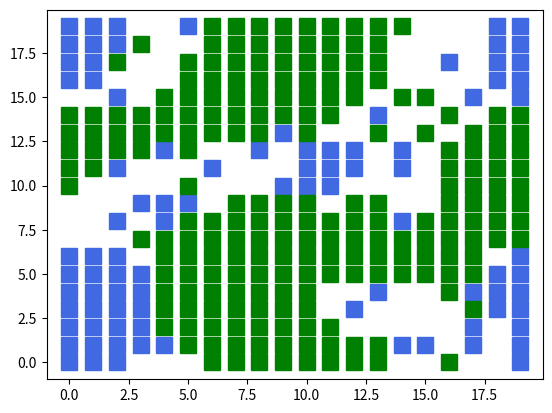

This chart was generated by the following Python code:
import numpy as np
import matplotlib.pyplot as plt
import random


def manhattan(x1, x2, y1, y2):
    return abs(x1 - x2) + abs(y1 - y2)


def is_happy(data, humanx, humany, xn, yn, t):
    neighbours = [0, 0, 0, 0, 0, 0, 0, 0, 0]
    z = 0

    for i in range(-1, 2):
        for j in range(-1, 2):
            x = humanx + i
            y = humany + j
            if x == xn:
                x = 0
            if y == yn:
                y = 0
            if data[humanx, humany] == data[x, y]:
                neighbours[z] = 1
            z += 1
    my_favourite_neighbour = -1
    for i in range(8):
        if neighbours[i] == 1:
            my_favourite_neighbour += 1

    if float(my_favourite_neighbour / 8) >= t:
        return True
    else:
        return False


if __name__ == "__main__":
    population = 300
    print('Размер популяции: ', population)

    x = y = 20
    print(f'Размер сетки: {x}x{y}')

    xper = 30
    print('Население 1 группы агентов (в процентах): ', xper)

    yper = 70
    print('Население 2 группы агентов (в процентах): ', yper)

    t = 0.5
    print('Пороговое значение толерантности: ', t)

    n = 10000
    print('Количество шагов моделирования: ', n)

    if population > x * y:
        print('Населения слишком много')
    elif xper + yper > 100:
        print('Неверно введено соотношение в процентах')
    elif t > 1:
        print('Пороговое значение толерантности > 1')
    else:
        fig, ax = plt.subplots(ncols=2)
        data = np.random.randint(1, 2, (y, x))
        data1 = []
        data2 = []
        data3 = []
        data4 = []
        empty = x * y - population

        i = 0
        happy = []
        itHappy = []
        while i < empty:
            ex = int(random.uniform(0, x))
            ey = int(random.uniform(0, y))
            if data[ex, ey] == 1:
                data[ex, ey] = 0
            else:
                i -= 1
            i += 1
        anotherpopulation = int(yper / 100 * population)
        i = 0

        while i < anotherpopulation:
            ex = int(random.uniform(0, x))
            ey = int(random.uniform(0, y))
            if data[ex, ey] == 1:
                data[ex, ey] = 3
            else:
                i -= 1
            i += 1

        i = 0
        plt.ion()
        while i < n:
            isHappy = 0
            if i % 200 == 0:
                for j in range(x):
                    for k in range(y):
                        if data[j, k] != 0:
                            if is_happy(data, j, k, x, y, t) is True:
                                isHappy += 1
                happy.append(float(isHappy / population * 100))
                itHappy.append(i)

            empty = False
            ex = int(random.uniform(0, x))
            ey = int(random.uniform(0, y))
            newex = newey = 0

            if is_happy(data, ex, ey, x, y, t) is False:
                while empty is False:
                    newex = int(random.uniform(0, x))
                    newey = int(random.uniform(0, y))
                    if data[newex, newey] == 0:
                        empty = True
                        data[newex, newey] = data[ex, ey]
                        data[ex, ey] = 0

            if i % 500 == 0:
                h = 0
                j = 0
                data1.clear()
                data2.clear()
                data3.clear()
                data4.clear()
                while j < x:
                    while h < x:
                        if data[j, h] == 1:
                            data1.append(j)
                            data2.append(h)
                        if data[j, h] == 3:
                            data3.append(j)
                            data4.append(h)
                        h += 1
                    h = 0
                    j += 1

                plt.clf()
                plt.plot(data1, data2, 's', markerfacecolor='royalblue', markersize=12, markeredgecolor='royalblue')
                plt.plot(data3, data4, 's', markerfacecolor='green', markersize=12, markeredgecolor='green')
                plt.draw()
                plt.gcf().canvas.flush_events()
                plt.show()
            i += 1
        plt.ioff()
        plt.show()
        #plt.plot(itHappy, happy)
        #plt.show()
